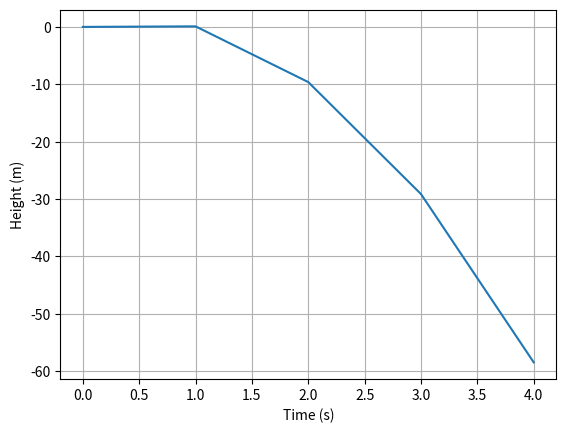

Source code (Python):
# Exercise 3.9 on page 75 of the textbook.

import numpy as np
import matplotlib.pyplot as plt

v0 = 5;   # Initial velocity
g = 9.81; # Acceleration of gravity
t = np.array([0, 1, 2, 3, 4]);
y = v0 * t - 0.5 * g * t**2;

print(t);
print(y);

largest_height = y[0]; # Starting value for search
for i in range (0, len(y), 1):
    print("The ball was at {:.2f} meter at the {:d} second upon taking flight.".format(y[i], t[i]));
    if y[i] > largest_height:
        largest_height = y[i];
    print("The largest height in this round of for loop is {:.3f} meter.".format(largest_height));

print("The largest height achieved was {:g} m".format(largest_height));

# We might also like to plot the path again just to compare.
plt.plot(t, y);
plt.xlabel("Time (s)");
plt.ylabel("Height (m)");
plt.grid("ON");
plt.show();